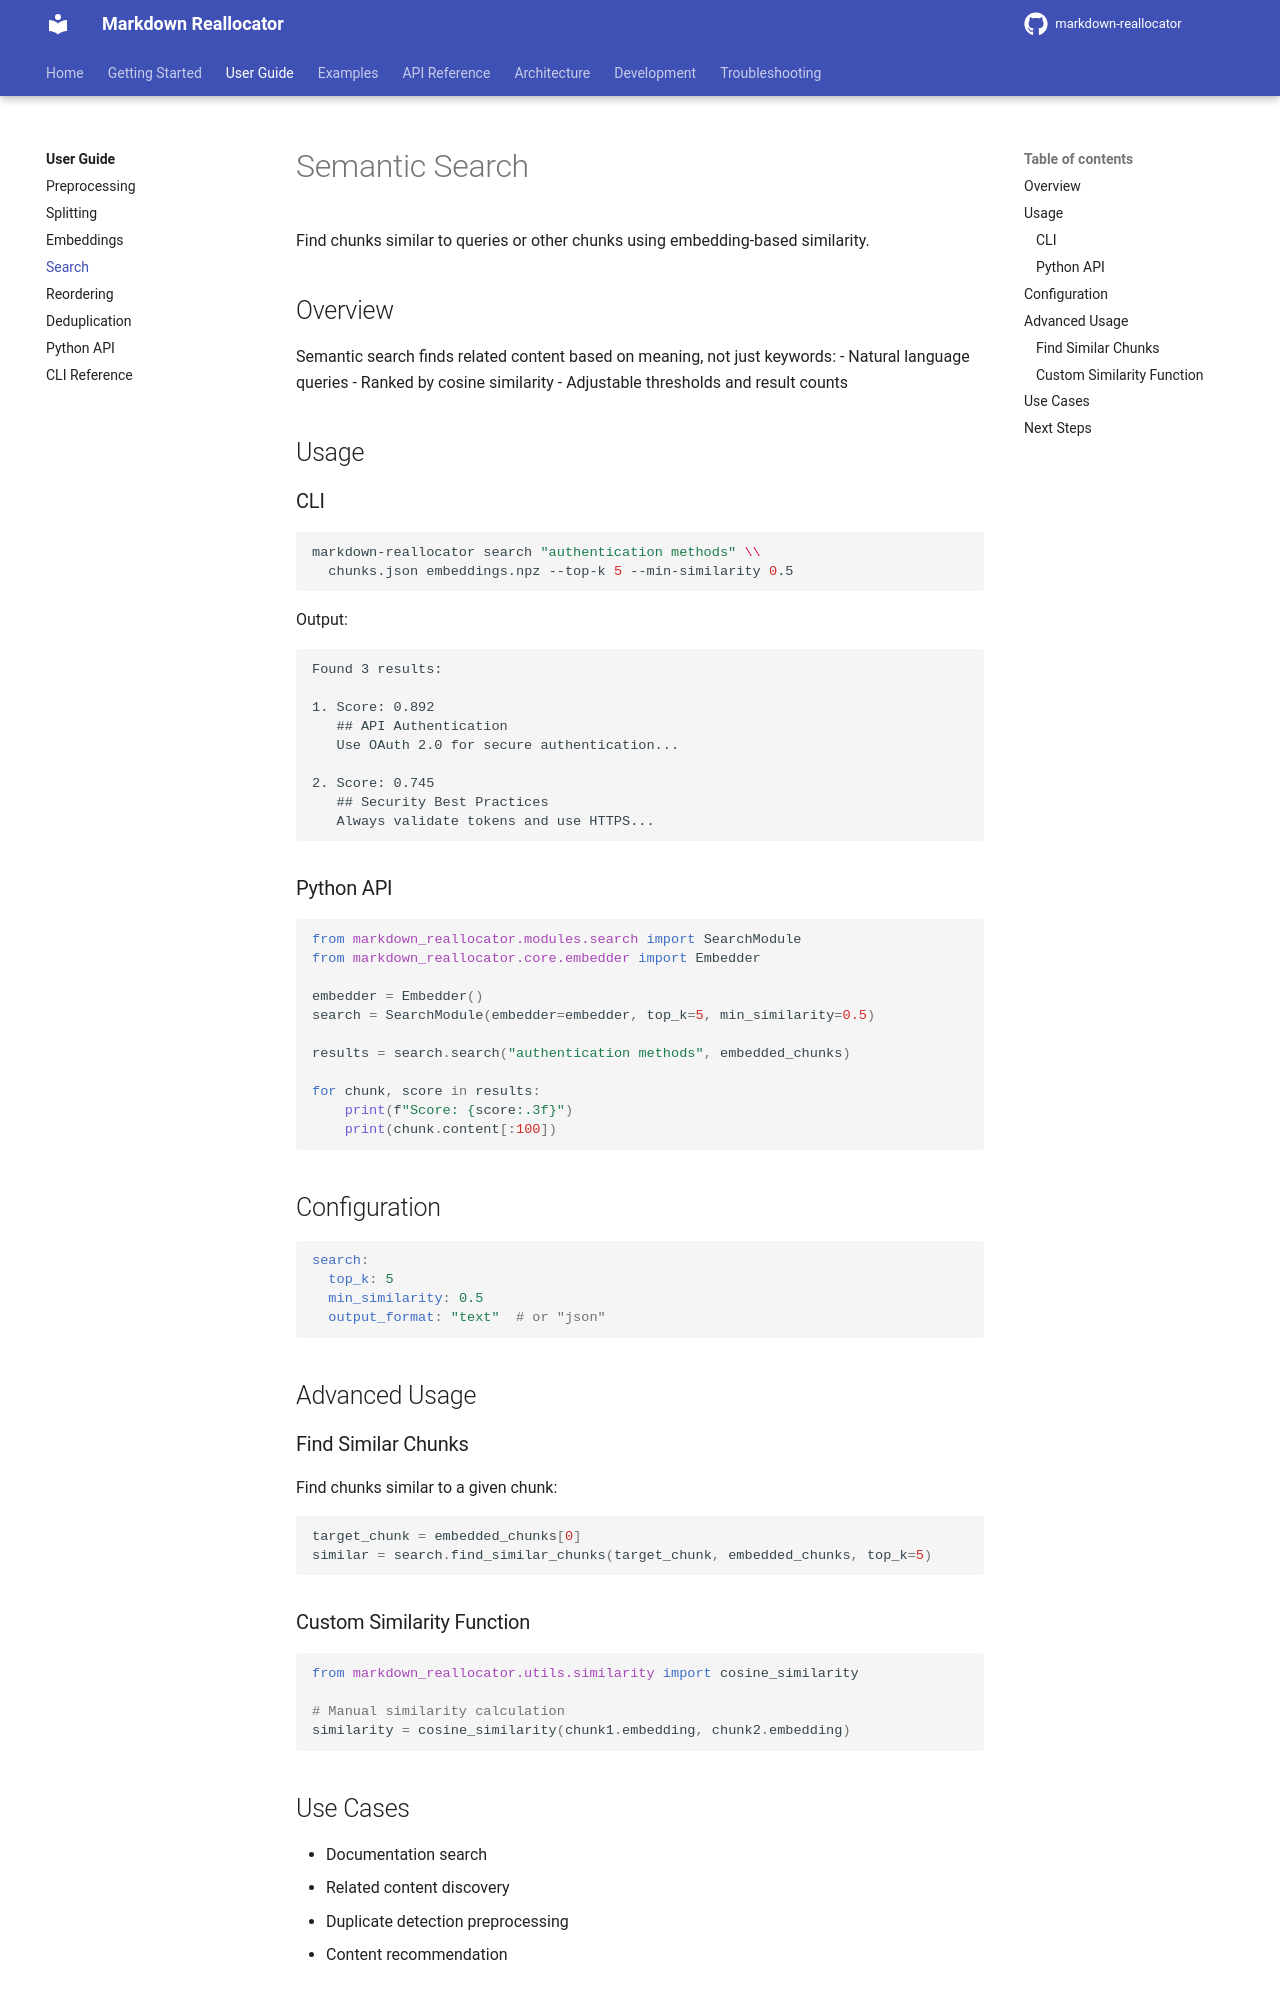

repository: seonghobae/markdown-reallocator · page: user-guide/search/index.html · generator: mkdocs

# Semantic Search

Find chunks similar to queries or other chunks using embedding-based similarity.

## Overview

Semantic search finds related content based on meaning, not just keywords:
- Natural language queries
- Ranked by cosine similarity
- Adjustable thresholds and result counts

## Usage

### CLI

```bash
markdown-reallocator search "authentication methods" \\
  chunks.json embeddings.npz --top-k 5 --min-similarity 0.5
```

Output:
```
Found 3 results:

1. Score: 0.892
   ## API Authentication
   Use OAuth 2.0 for secure authentication...

2. Score: 0.745
   ## Security Best Practices
   Always validate tokens and use HTTPS...
```

### Python API

```python
from markdown_reallocator.modules.search import SearchModule
from markdown_reallocator.core.embedder import Embedder

embedder = Embedder()
search = SearchModule(embedder=embedder, top_k=5, min_similarity=0.5)

results = search.search("authentication methods", embedded_chunks)

for chunk, score in results:
    print(f"Score: {score:.3f}")
    print(chunk.content[:100])
```

## Configuration

```yaml
search:
  top_k: 5
  min_similarity: 0.5
  output_format: "text"  # or "json"
```

## Advanced Usage

### Find Similar Chunks

Find chunks similar to a given chunk:

```python
target_chunk = embedded_chunks[0]
similar = search.find_similar_chunks(target_chunk, embedded_chunks, top_k=5)
```

### Custom Similarity Function

```python
from markdown_reallocator.utils.similarity import cosine_similarity

# Manual similarity calculation
similarity = cosine_similarity(chunk1.embedding, chunk2.embedding)
```
